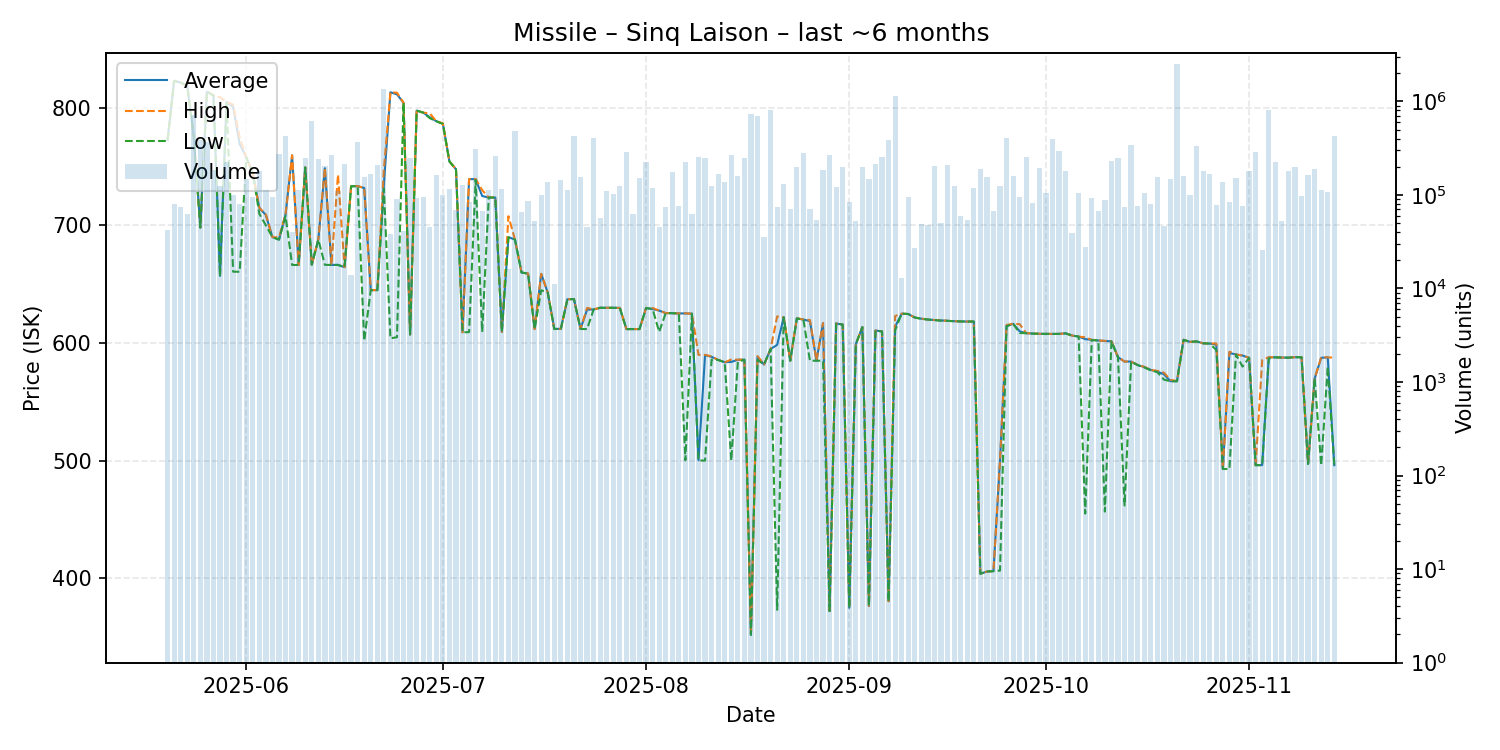

Source data for this figure (header and first rows):
date, average, highest, lowest, order_count, volume
2025-05-20, 772.5, 772.5, 772.5, 9, 41658
2025-05-21, 822.9, 823.0, 822.9, 21, 79381
2025-05-22, 821.4, 821.4, 821.4, 7, 74240
2025-05-23, 818.7, 818.7, 818.7, 12, 62511
2025-05-24, 775.3, 775.3, 775.3, 19, 715708
2025-05-25, 698.2, 698.2, 698.2, 25, 388171
2025-05-26, 813.6, 813.7, 813.6, 24, 368093
2025-05-27, 810.5, 810.8, 810.3, 20, 186022
2025-05-28, 657.1, 809.0, 656.7, 21, 123772
2025-05-29, 804.9, 804.9, 804.9, 22, 224988
2025-05-30, 800.7, 802.7, 660.7, 16, 99808
2025-05-31, 769.3, 774.7, 660.6, 22, 80392
2025-06-01, 758.0, 758.0, 757.9, 31, 148744
2025-06-02, 744.2, 744.3, 744.2, 22, 94066
2025-06-03, 714.9, 715.0, 709.9, 16, 181240
2025-06-04, 708.8, 709.2, 699.9, 14, 111958
2025-06-05, 690.0, 690.0, 690.0, 14, 95603
2025-06-06, 688.0, 689.9, 687.9, 26, 276308
2025-06-07, 709.3, 709.6, 708.0, 34, 431428
2025-06-08, 759.5, 759.6, 666.4, 21, 40134
2025-06-09, 666.4, 666.4, 666.4, 13, 113446
2025-06-10, 749.3, 749.4, 749.2, 10, 247848
2025-06-11, 666.7, 666.7, 666.6, 13, 612630
2025-06-12, 688.0, 688.0, 688.0, 19, 245039
2025-06-13, 748.6, 749.0, 666.5, 12, 204200
2025-06-14, 666.4, 666.4, 666.4, 13, 268478
2025-06-15, 666.5, 743.2, 666.4, 16, 110098
2025-06-16, 664.5, 664.5, 664.5, 23, 211720
2025-06-17, 733.3, 733.4, 733.2, 8, 14095
2025-06-18, 733.4, 733.4, 733.4, 18, 367259
2025-06-19, 731.8, 731.9, 602.1, 28, 154457
2025-06-20, 645.0, 645.0, 645.0, 18, 169360
2025-06-21, 645.0, 645.0, 645.0, 16, 211243
2025-06-22, 734.9, 747.9, 731.3, 54, 1362786
2025-06-23, 813.2, 813.2, 604.0, 12, 38602
2025-06-24, 811.4, 812.8, 605.0, 15, 91399
2025-06-25, 804.2, 804.3, 804.1, 14, 41220
2025-06-26, 607.3, 607.3, 607.3, 13, 248148
2025-06-27, 797.6, 797.6, 797.6, 18, 92300
2025-06-28, 795.9, 795.9, 795.9, 13, 94917
2025-06-29, 791.9, 795.2, 791.2, 14, 45816
2025-06-30, 788.6, 788.6, 788.5, 17, 161573
2025-07-01, 786.4, 786.7, 786.3, 21, 99401
2025-07-02, 754.4, 754.4, 754.4, 12, 115148
2025-07-03, 747.7, 747.9, 747.7, 11, 69080
2025-07-04, 609.2, 609.2, 609.2, 15, 126854
2025-07-05, 739.4, 739.4, 609.3, 17, 83441
2025-07-06, 739.3, 739.5, 738.6, 28, 308304
2025-07-07, 725.0, 730.0, 609.4, 18, 67693
2025-07-08, 723.7, 723.8, 723.7, 16, 113033
2025-07-09, 723.7, 723.9, 723.7, 19, 262827
2025-07-10, 609.5, 609.5, 609.5, 28, 115623
2025-07-11, 690.0, 707.8, 689.9, 10, 16254
2025-07-12, 688.0, 688.0, 688.0, 18, 481394
2025-07-13, 660.0, 660.0, 660.0, 10, 65044
2025-07-14, 659.1, 659.1, 659.0, 15, 86775
2025-07-15, 611.9, 611.9, 611.9, 8, 52394
2025-07-16, 658.8, 658.9, 644.9, 13, 99918
2025-07-17, 642.9, 642.9, 642.9, 16, 138112
2025-07-18, 612.0, 612.0, 612.0, 6, 11171
... 119 more rows
